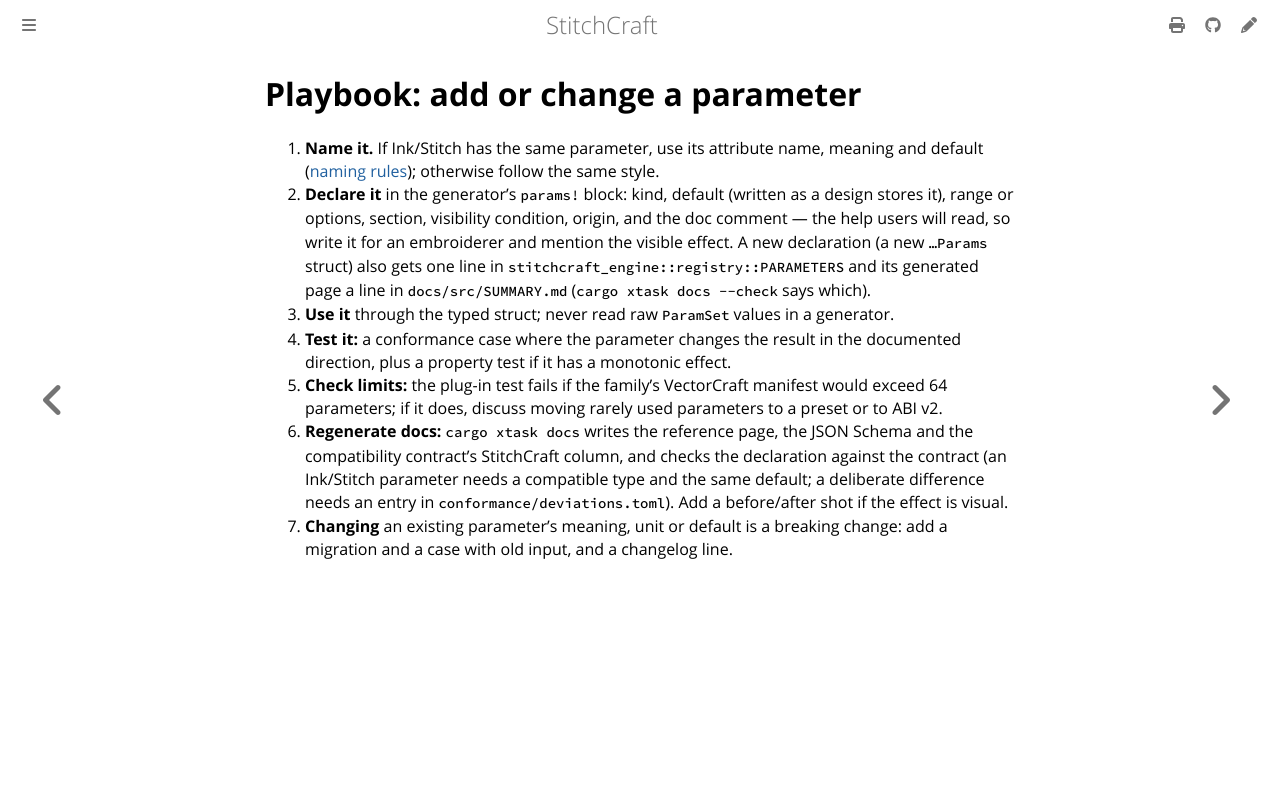

repository: KaboomFox/inkcraft · page: dev/contributing/playbook-new-param.html · generator: mdbook

# Playbook: add or change a parameter

1. **Name it.** If Ink/Stitch has the same parameter, use its attribute name, meaning and default
   ([naming rules](../design/params.md#naming-rules)); otherwise follow the same style.
2. **Declare it** in the generator's `params!` block: kind, default (written as a design stores it),
   range or options, section, visibility condition, origin, and the doc comment — the help users will
   read, so write it for an embroiderer and mention the visible effect. A new declaration (a new
   `…Params` struct) also gets one line in `stitchcraft_engine::registry::PARAMETERS` and its generated
   page a line in `docs/src/SUMMARY.md` (`cargo xtask docs --check` says which).
3. **Use it** through the typed struct; never read raw `ParamSet` values in a generator.
4. **Test it:** a conformance case where the parameter changes the result in the documented direction,
   plus a property test if it has a monotonic effect.
5. **Check limits:** the plug-in test fails if the family's VectorCraft manifest would exceed 64
   parameters; if it does, discuss moving rarely used parameters to a preset or to ABI v2.
6. **Regenerate docs:** `cargo xtask docs` writes the reference page, the JSON Schema and the
   compatibility contract's StitchCraft column, and checks the declaration against the contract (an
   Ink/Stitch parameter needs a compatible type and the same default; a deliberate difference needs an
   entry in `conformance/deviations.toml`). Add a before/after shot if the effect is visual.
7. **Changing** an existing parameter's meaning, unit or default is a breaking change: add a migration
   and a case with old input, and a changelog line.
